Run: headless pygame with SDL's dummy video driver; simulated clock (each Clock.tick advances the game by its frame time, no real sleeping); random seed 0; keys injected as events and as key.get_pressed() state; mouse plan: one left click at the window centre at the start of phase 2, then a move to the lower-right quarter at the start of phase 3.
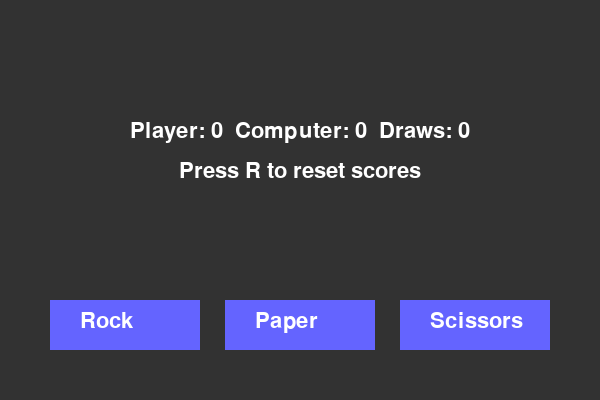
Frame 1 of 4 · flips 1–60 · no input
Frame 2 of 4 · flips 61–180 · clicked the window centre · tapped SPACE, RETURN · held RIGHT (→), D · screen unchanged from frame 1, image omitted
Frame 3 of 4 · flips 181–300 · moved the mouse to the lower-right quarter · held DOWN (↓), S · screen unchanged from frame 2, image omitted
Frame 4 of 4 · flips 301–420 · held LEFT (←), A, UP (↑), W · screen unchanged from frame 3, image omitted

The pygame program that drew these frames:

import pygame
import sys
import random

# Initialize
pygame.init()
WIDTH, HEIGHT = 600, 400
screen = pygame.display.set_mode((WIDTH, HEIGHT))
pygame.display.set_caption("Rock-Paper-Scissors")
font = pygame.font.SysFont(None, 32)
big_font = pygame.font.SysFont(None, 48)
clock = pygame.time.Clock()

# Colors
WHITE = (255, 255, 255)
GRAY = (50, 50, 50)
BLUE = (100, 100, 255)
GREEN = (100, 255, 100)
RED = (255, 100, 100)

# Game data
choices = ['Rock', 'Paper', 'Scissors']
player_score = 0
computer_score = 0
draws = 0
result_text = ""

# Button setup
button_rects = {
    "Rock": pygame.Rect(50, 300, 150, 50),
    "Paper": pygame.Rect(225, 300, 150, 50),
    "Scissors": pygame.Rect(400, 300, 150, 50)
}

def draw_buttons():
    for name, rect in button_rects.items():
        pygame.draw.rect(screen, BLUE, rect)
        text = font.render(name, True, WHITE)
        screen.blit(text, (rect.x + 30, rect.y + 10))

def get_winner(player, computer):
    if player == computer:
        return "Draw"
    if (
        (player == "Rock" and computer == "Scissors") or
        (player == "Paper" and computer == "Rock") or
        (player == "Scissors" and computer == "Paper")
    ):
        return "Player"
    return "Computer"

# Game loop
running = True
while running:
    screen.fill(GRAY)
    draw_buttons()

    for event in pygame.event.get():
        if event.type == pygame.QUIT:
            running = False

        elif event.type == pygame.KEYDOWN and event.key == pygame.K_r:
            player_score = 0
            computer_score = 0
            draws = 0
            result_text = ""

        elif event.type == pygame.MOUSEBUTTONDOWN:
            pos = pygame.mouse.get_pos()
            for choice, rect in button_rects.items():
                if rect.collidepoint(pos):
                    computer_choice = random.choice(choices)
                    winner = get_winner(choice, computer_choice)
                    if winner == "Player":
                        player_score += 1
                        result_text = f"You Win! {choice} beats {computer_choice}"
                    elif winner == "Computer":
                        computer_score += 1
                        result_text = f"You Lose! {computer_choice} beats {choice}"
                    else:
                        draws += 1
                        result_text = "It's a Draw!"

    # Display result
    result_surface = big_font.render(result_text, True, WHITE)
    screen.blit(result_surface, (WIDTH // 2 - result_surface.get_width() // 2, 50))

    # Display score
    score_text = f"Player: {player_score}  Computer: {computer_score}  Draws: {draws}"
    score_surface = font.render(score_text, True, WHITE)
    screen.blit(score_surface, (WIDTH // 2 - score_surface.get_width() // 2, 120))

    # Instructions
    instruction = font.render("Press R to reset scores", True, WHITE)
    screen.blit(instruction, (WIDTH // 2 - instruction.get_width() // 2, 160))

    pygame.display.flip()
    clock.tick(30)

pygame.quit()
sys.exit()
